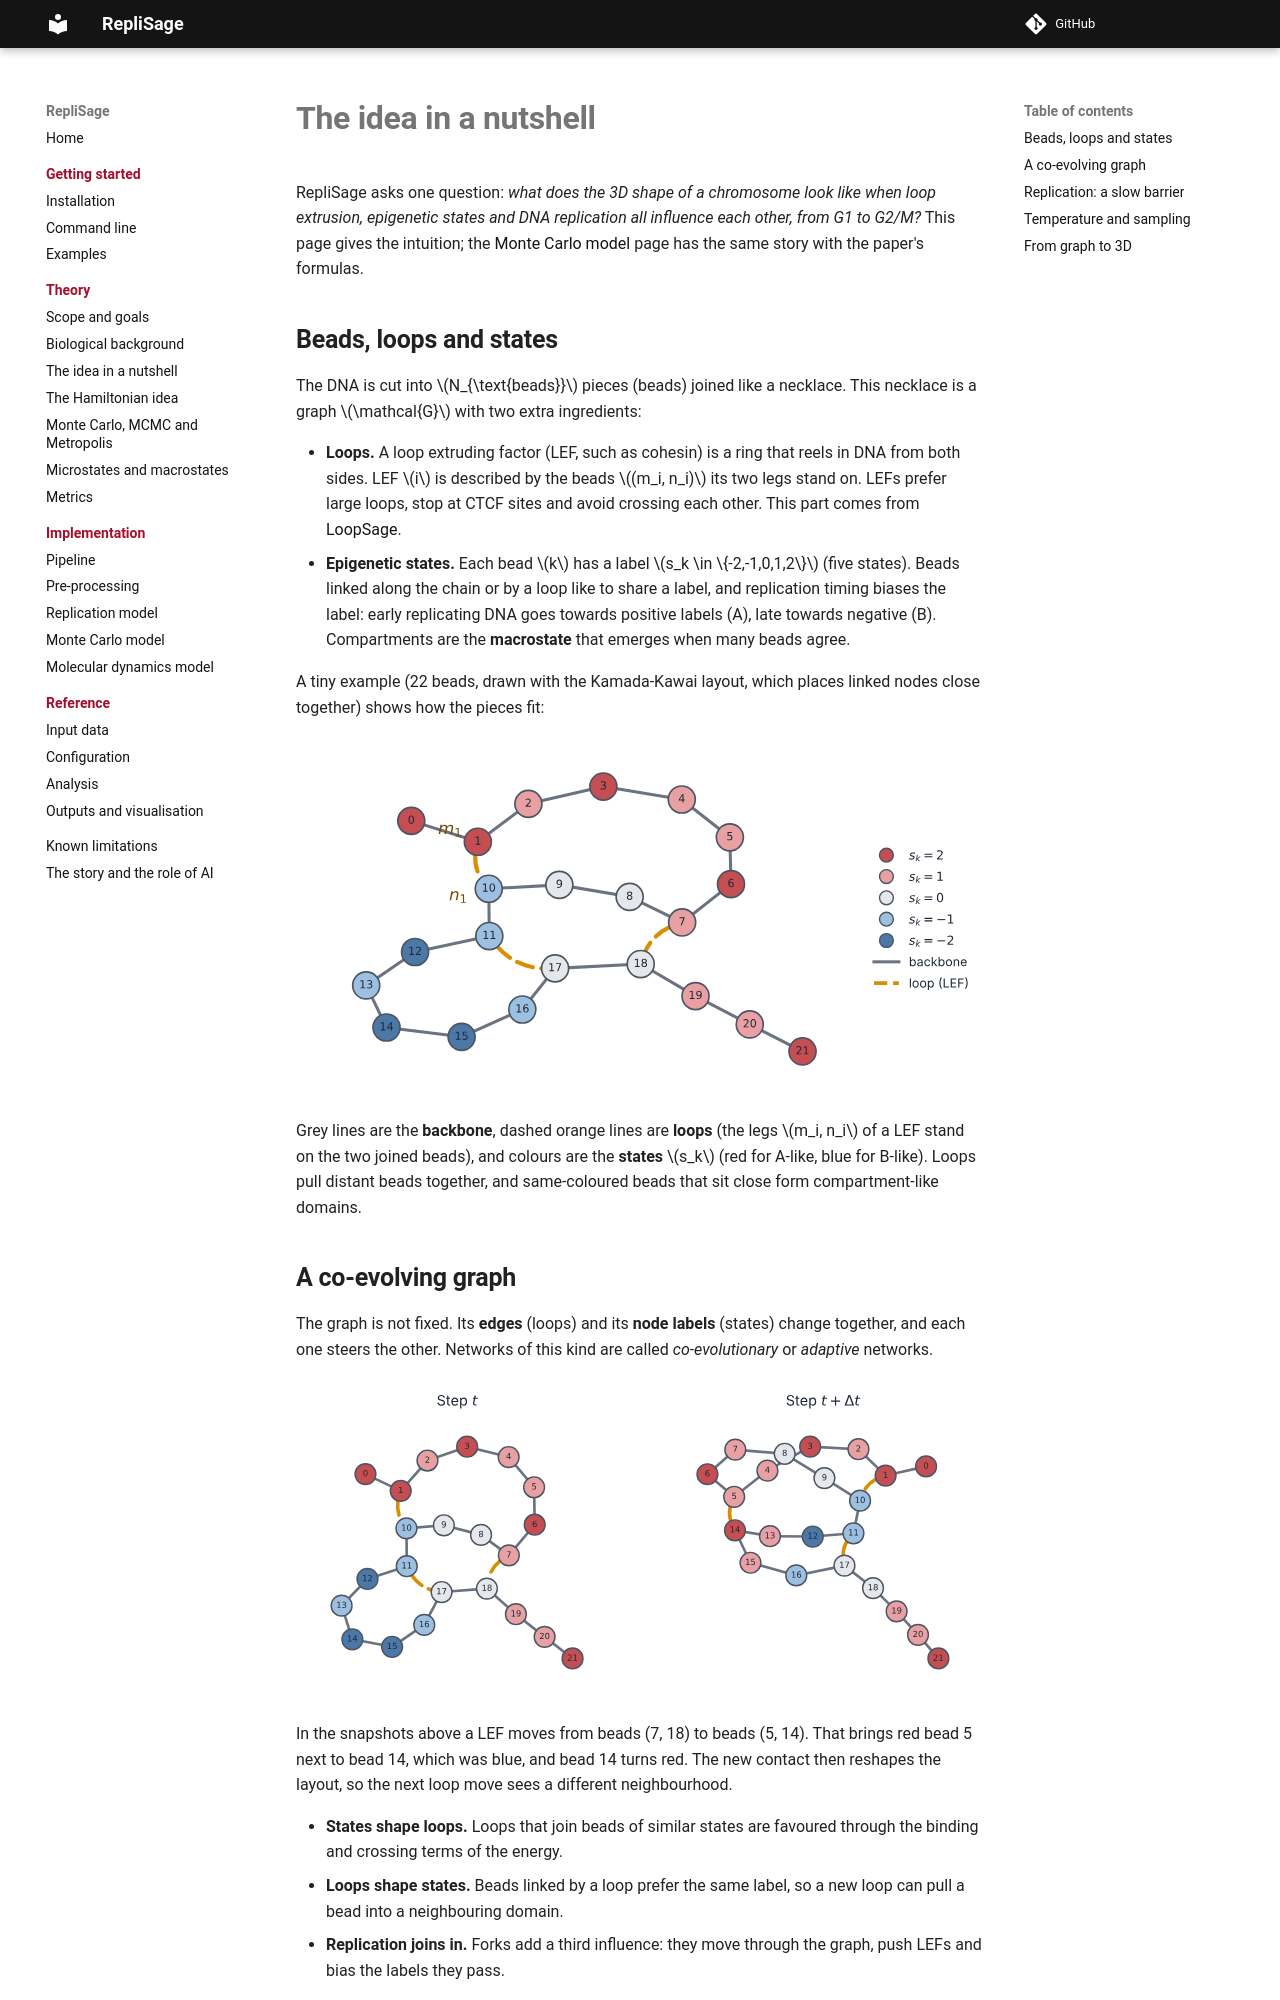

repository: SFGLab/RepliSage · page: intuition/index.html · generator: mkdocs

# The idea in a nutshell

RepliSage asks one question: *what does the 3D shape of a chromosome look like when loop extrusion, epigenetic states and DNA replication all influence each other, from G1 to G2/M?* This page gives the intuition; the [Monte Carlo model](mc_model.md) page has the same story with the paper's formulas.

## Beads, loops and states

The DNA is cut into $N_{\text{beads}}$ pieces (beads) joined like a necklace. This necklace is a graph $\mathcal{G}$ with two extra ingredients:

* **Loops.** A loop extruding factor (LEF, such as cohesin) is a ring that reels in DNA from both sides. LEF $i$ is described by the beads $(m_i, n_i)$ its two legs stand on. LEFs prefer large loops, stop at CTCF sites and avoid crossing each other. This part comes from [LoopSage](https://github.com/SFGLab/pyLoopSage).
* **Epigenetic states.** Each bead $k$ has a label $s_k \in \{-2,-1,0,1,2\}$ (five states). Beads linked along the chain or by a loop like to share a label, and replication timing biases the label: early replicating DNA goes towards positive labels (A), late towards negative (B). Compartments are the **macrostate** that emerges when many beads agree.

A tiny example (22 beads, drawn with the Kamada-Kawai layout, which places linked nodes close together) shows how the pieces fit:

![A small polymer as a graph: backbone, loops and epigenetic states](assets/diagrams/graph_polymer.svg)

Grey lines are the **backbone**, dashed orange lines are **loops** (the legs $m_i, n_i$ of a LEF stand on the two joined beads), and colours are the **states** $s_k$ (red for A-like, blue for B-like). Loops pull distant beads together, and same-coloured beads that sit close form compartment-like domains.
